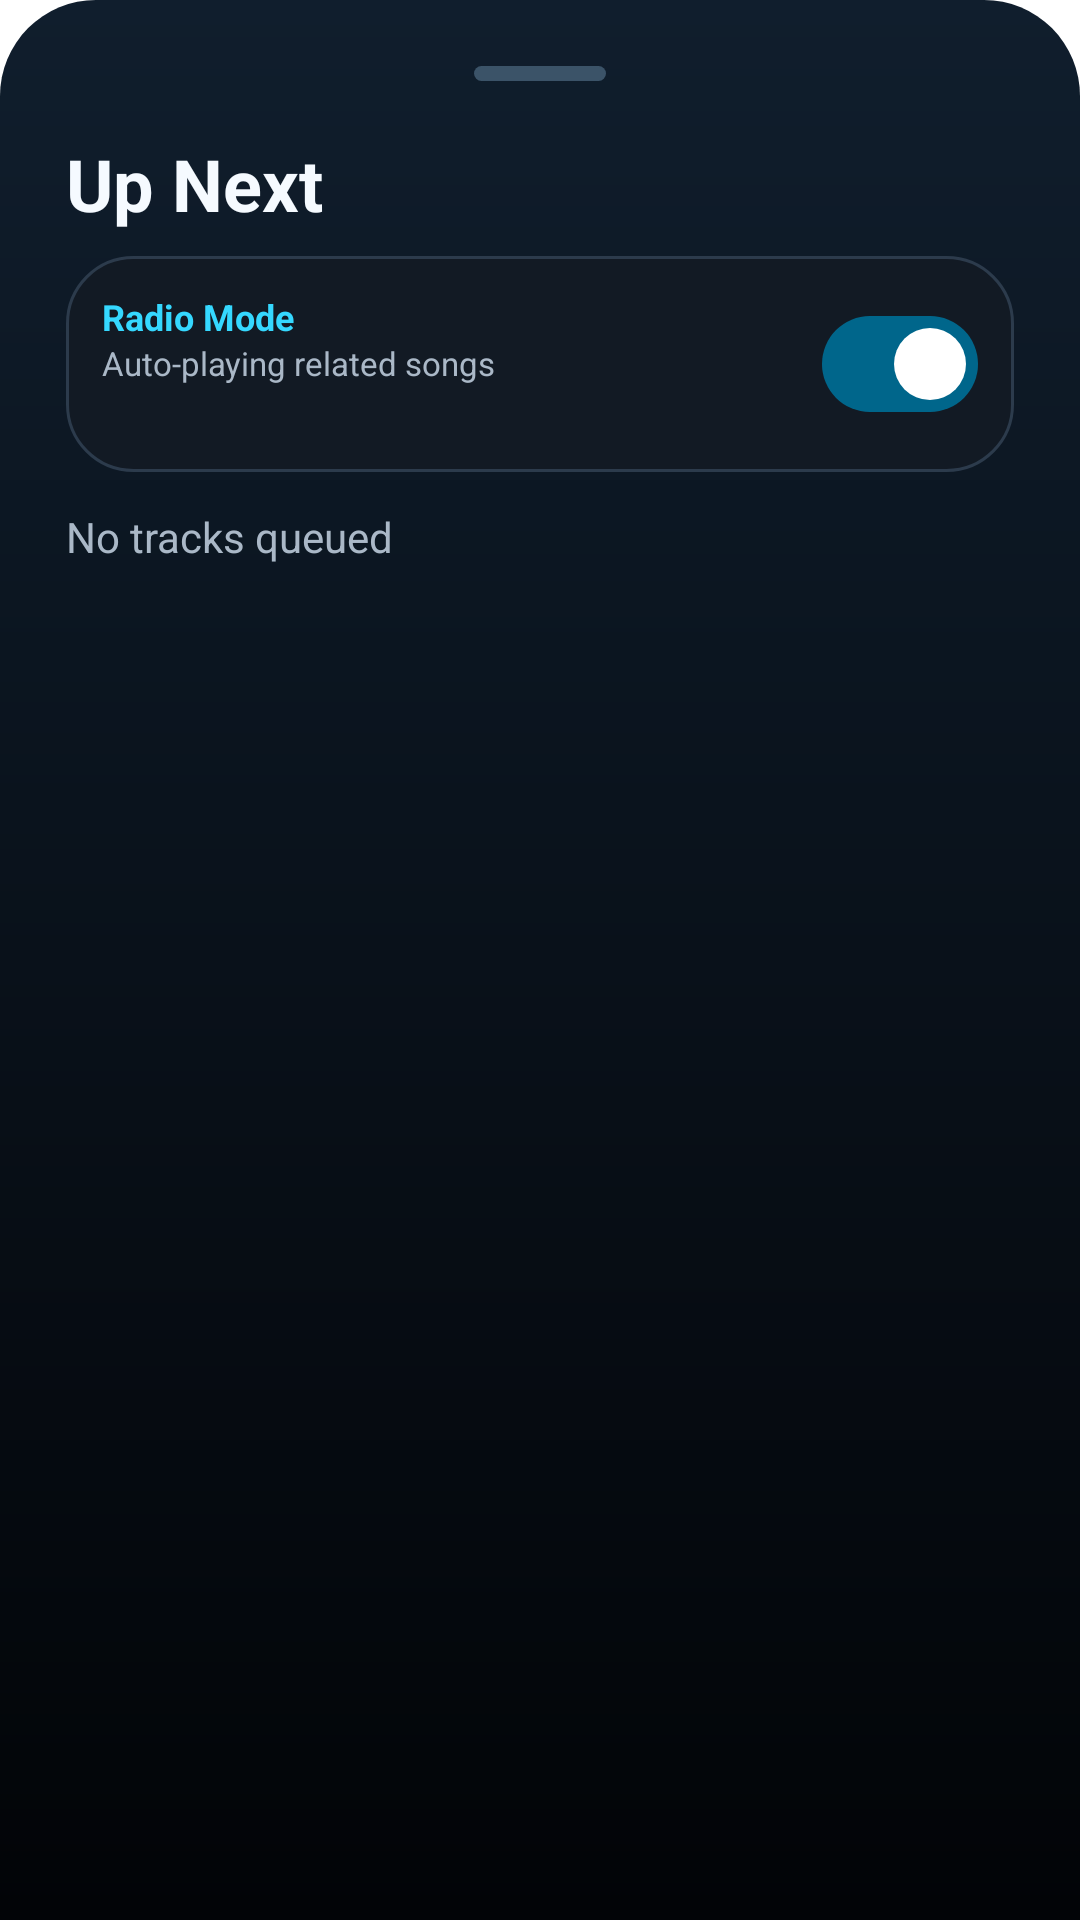

Write the Android layout XML for this screen, with the resource values it uses.
<!-- AndroidManifest.xml: application theme Theme.DeepEyeMusicPro -->
<!-- res/layout/screen_queue_sheet.xml -->
<?xml version="1.0" encoding="utf-8"?>
<LinearLayout xmlns:android="http://schemas.android.com/apk/res/android" android:layout_width="match_parent" android:layout_height="match_parent" android:background="@drawable/bg_dsp_sheet" android:orientation="vertical" android:padding="22dp">
    <View android:layout_width="44dp" android:layout_height="5dp" android:layout_gravity="center_horizontal" android:background="@drawable/bg_drag_handle" />
    <TextView android:id="@+id/queueTitle" android:layout_width="match_parent" android:layout_height="wrap_content" android:layout_marginTop="18dp" android:text="Up Next" android:textColor="@color/deep_text_primary" android:textSize="24sp" android:textStyle="bold" />
    
    <RelativeLayout android:id="@+id/radioIndicatorContainer" android:layout_width="match_parent" android:layout_height="wrap_content" android:layout_marginTop="8dp" android:background="@drawable/bg_surface_card" android:padding="12dp">
        <TextView android:id="@+id/radioModeLabel" android:layout_width="wrap_content" android:layout_height="wrap_content" android:text="Radio Mode" android:textColor="@color/deep_accent_cyan" android:textStyle="bold" android:textSize="12sp" />
        <TextView android:id="@+id/radioStatusText" android:layout_width="wrap_content" android:layout_height="wrap_content" android:layout_below="@id/radioModeLabel" android:text="Auto-playing related songs" android:textColor="@color/deep_text_secondary" android:textSize="11sp" />
        <com.google.android.material.materialswitch.MaterialSwitch android:id="@+id/radioToggle" android:layout_width="wrap_content" android:layout_height="wrap_content" android:layout_alignParentEnd="true" android:layout_centerVertical="true" android:checked="true" />
        <ProgressBar android:id="@+id/radioLoading" android:layout_width="16dp" android:layout_height="16dp" android:layout_toStartOf="@id/radioToggle" android:layout_centerVertical="true" android:layout_marginEnd="8dp" android:visibility="gone" />
    </RelativeLayout>

    <TextView android:id="@+id/queueSummary" android:layout_width="match_parent" android:layout_height="wrap_content" android:layout_marginTop="12dp" android:text="No tracks queued" android:textColor="@color/deep_text_secondary" />

    <androidx.recyclerview.widget.RecyclerView android:id="@+id/queueRecycler" android:layout_width="match_parent" android:layout_height="0dp" android:layout_marginTop="16dp" android:layout_weight="1" android:clipToPadding="false" android:paddingBottom="18dp" />
</LinearLayout>
<!-- resources referenced by this layout -->
<resources>
  <color name="deep_accent_cyan">#35D8FF</color>
  <color name="deep_text_primary">#F5FAFF</color>
  <color name="deep_text_secondary">#AAB8C7</color>
  <color name="deep_outline_strong">#3B5368</color>
  <color name="deep_black">#020407</color>
  <color name="deep_surface_elevated">#121A24</color>
  <color name="deep_outline">#2C3B4C</color>
  <color name="m3_primary">@android:color/system_accent1_600</color>
  <color name="m3_on_primary">@android:color/system_accent1_0</color>
  <color name="m3_primary_container">@android:color/system_accent1_100</color>
  <color name="m3_on_primary_container">@android:color/system_accent1_900</color>
  <color name="m3_secondary">@android:color/system_accent2_600</color>
  <color name="m3_on_secondary">@android:color/system_accent2_0</color>
  <color name="m3_secondary_container">@android:color/system_accent2_100</color>
  <color name="m3_on_secondary_container">@android:color/system_accent2_900</color>
  <color name="m3_tertiary">@android:color/system_accent3_600</color>
  <color name="m3_on_tertiary">@android:color/system_accent3_0</color>
  <color name="m3_tertiary_container">@android:color/system_accent3_100</color>
  <color name="m3_on_tertiary_container">@android:color/system_accent3_900</color>
  <color name="m3_error">#FFB3261E</color>
  <color name="m3_on_error">#FFFFFFFF</color>
  <color name="m3_error_container">#FFF9DEDC</color>
  <color name="m3_on_error_container">#FF410E0B</color>
  <color name="m3_surface">@android:color/system_neutral1_0</color>
  <color name="m3_on_surface">@android:color/system_neutral1_900</color>
  <color name="m3_surface_variant">@android:color/system_neutral2_100</color>
  <color name="m3_on_surface_variant">@android:color/system_neutral2_700</color>
  <color name="m3_surface_container_lowest">@android:color/system_neutral1_0</color>
  <color name="m3_surface_container_low">@android:color/system_neutral1_50</color>
  <color name="m3_surface_container">@android:color/system_neutral1_100</color>
  <color name="m3_surface_container_high">@android:color/system_neutral1_200</color>
  <color name="m3_surface_container_highest">@android:color/system_neutral1_300</color>
  <color name="m3_inverse_surface">@android:color/system_neutral1_800</color>
  <color name="m3_inverse_on_surface">@android:color/system_neutral1_50</color>
  <color name="m3_inverse_primary">@android:color/system_accent1_200</color>
  <color name="m3_outline">@android:color/system_neutral2_500</color>
  <color name="m3_outline_variant">@android:color/system_neutral2_200</color>
  <style name="ShapeAppearance.M3.ExtraSmall" parent="">
          <item name="cornerFamily">rounded</item>
          <item name="cornerSize">4dp</item>
      </style>
  <style name="ShapeAppearance.M3.Small" parent="">
          <item name="cornerFamily">rounded</item>
          <item name="cornerSize">8dp</item>
      </style>
  <style name="ShapeAppearance.M3.Medium" parent="">
          <item name="cornerFamily">rounded</item>
          <item name="cornerSize">12dp</item>
      </style>
  <style name="ShapeAppearance.M3.Large" parent="">
          <item name="cornerFamily">rounded</item>
          <item name="cornerSize">16dp</item>
      </style>
  <style name="ShapeAppearance.M3.ExtraLarge" parent="">
          <item name="cornerFamily">rounded</item>
          <item name="cornerSize">28dp</item>
      </style>
  <style name="ThemeOverlay.M3.BottomSheet" parent="ThemeOverlay.Material3.BottomSheetDialog">
          <item name="bottomSheetStyle">@style/Widget.M3.BottomSheet</item>
      </style>
  <style name="ShapeAppearance.M3.Full" parent="">
          <item name="cornerFamily">rounded</item>
          <item name="cornerSize">50%</item>
      </style>
  <style name="ShapeAppearance.Music.Card" parent="ShapeAppearance.M3.Large" />
  <style name="ShapeAppearance.Music.Input" parent="ShapeAppearance.M3.Small" />
  <style name="ShapeAppearance.Music.BottomSheet" parent="ShapeAppearance.M3.ExtraLarge" />
</resources>
